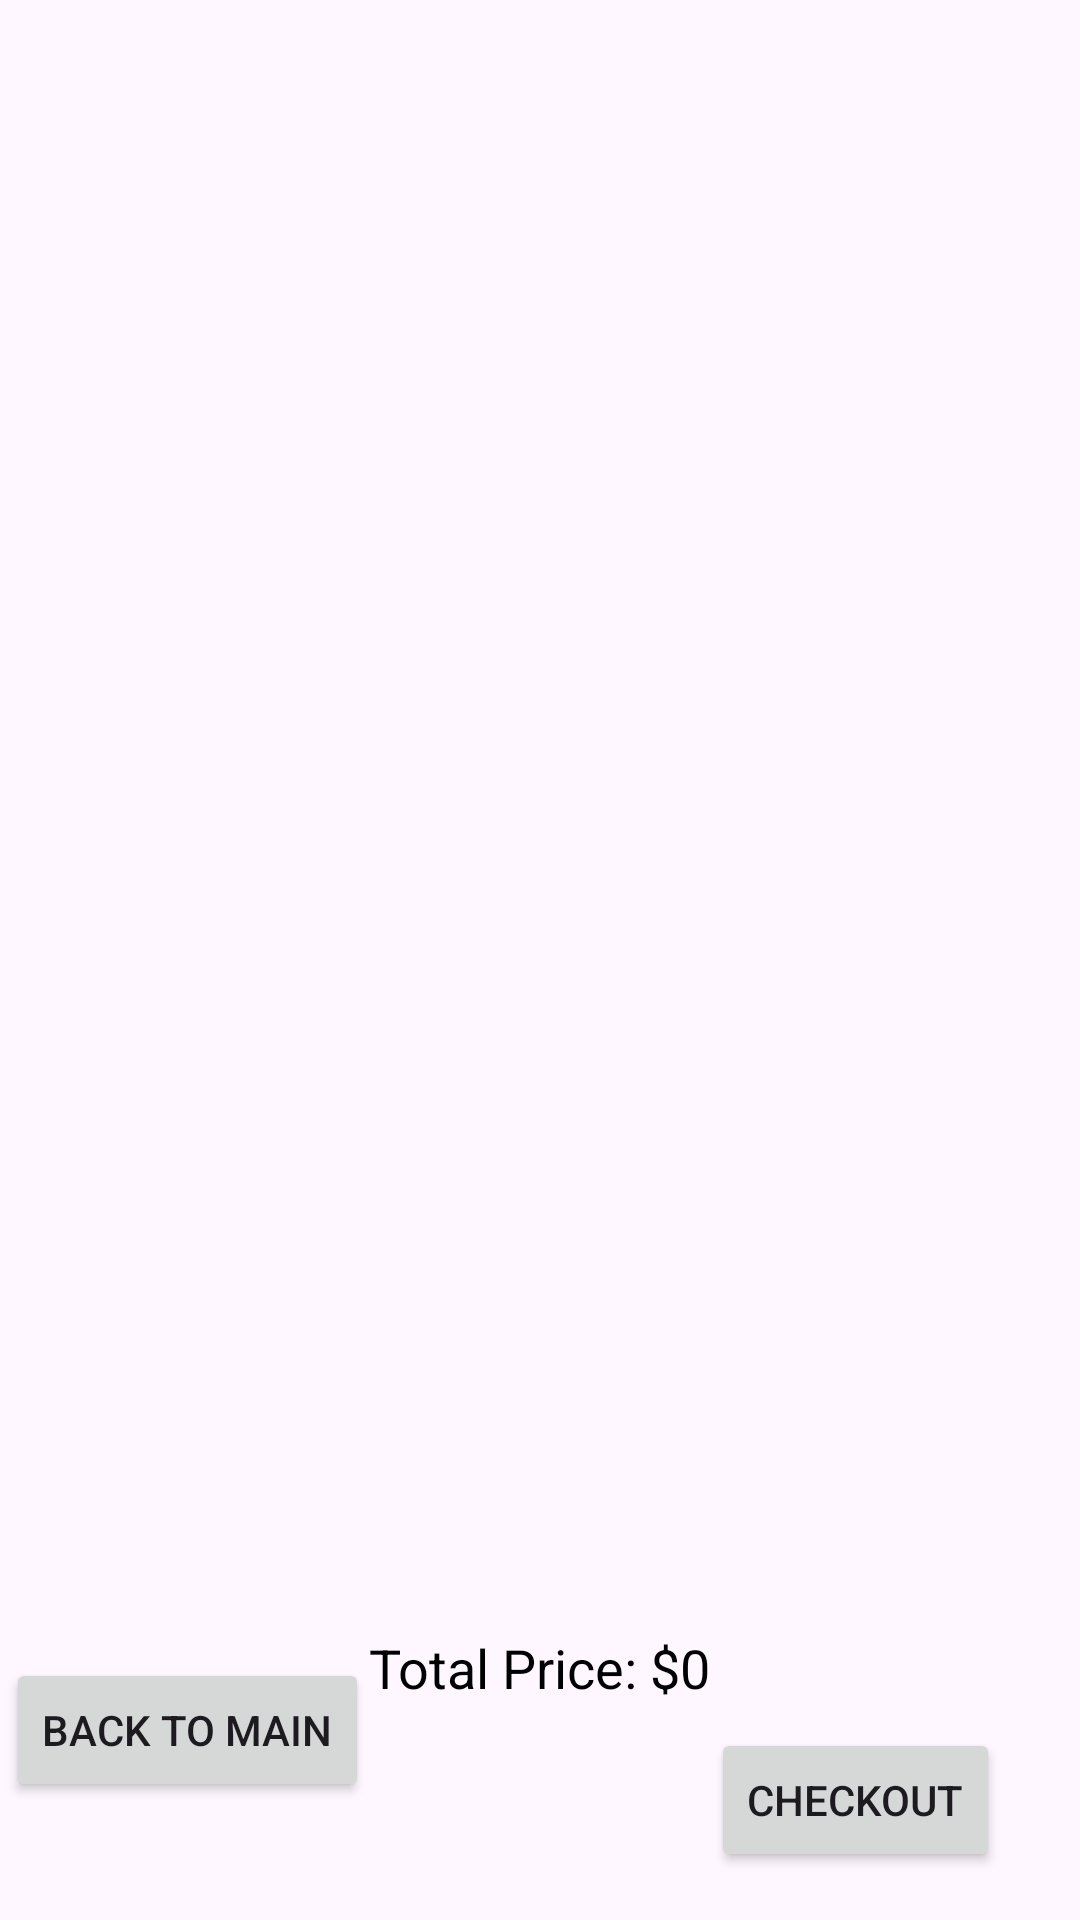

Layout XML and referenced resources for this Android screen:
<!-- AndroidManifest.xml: application theme Theme.CorseWork -->
<!-- res/layout/activity_cart.xml -->
<?xml version="1.0" encoding="utf-8"?>
<RelativeLayout xmlns:android="http://schemas.android.com/apk/res/android"
    xmlns:tools="http://schemas.android.com/tools"
    android:layout_width="match_parent"
    android:layout_height="match_parent"
    tools:context=".CartActivity">

    <androidx.recyclerview.widget.RecyclerView
        android:id="@+id/cartRecyclerView"
        android:layout_width="match_parent"
        android:layout_height="0dp"
        android:layout_alignParentTop="true"
        android:layout_above="@+id/totalPriceTextView"
        android:layout_marginBottom="16dp"/>

    <TextView
        android:id="@+id/totalPriceTextView"
        android:layout_width="wrap_content"
        android:layout_height="wrap_content"
        android:layout_centerHorizontal="true"
        android:layout_above="@+id/checkoutButton"
        android:layout_marginBottom="8dp"
        android:text="Total Price: $0"
        android:textSize="18sp"
        android:textColor="@android:color/black" />

    <Button
        android:clickable="false"
        android:id="@+id/checkoutButton"
        android:layout_width="wrap_content"
        android:layout_height="wrap_content"
        android:layout_toRightOf="@id/totalPriceTextView"
        android:layout_alignParentBottom="true"
        android:layout_marginBottom="16dp"
        android:text="Checkout"/>

    <Button
        android:layout_toLeftOf="@id/totalPriceTextView"
        android:id="@+id/backToMainButton"
        android:layout_width="wrap_content"
        android:layout_height="wrap_content"
        android:layout_above="@id/checkoutButton"
        android:layout_marginBottom="-25dp"
        android:text="Back to Main" />
</RelativeLayout>
<!-- resources referenced by this layout -->
<resources>
  <style name="Theme.CorseWork" parent="Base.Theme.CorseWork" />
  <style name="Base.Theme.CorseWork" parent="Theme.Material3.DayNight">
          
          
      </style>
</resources>
